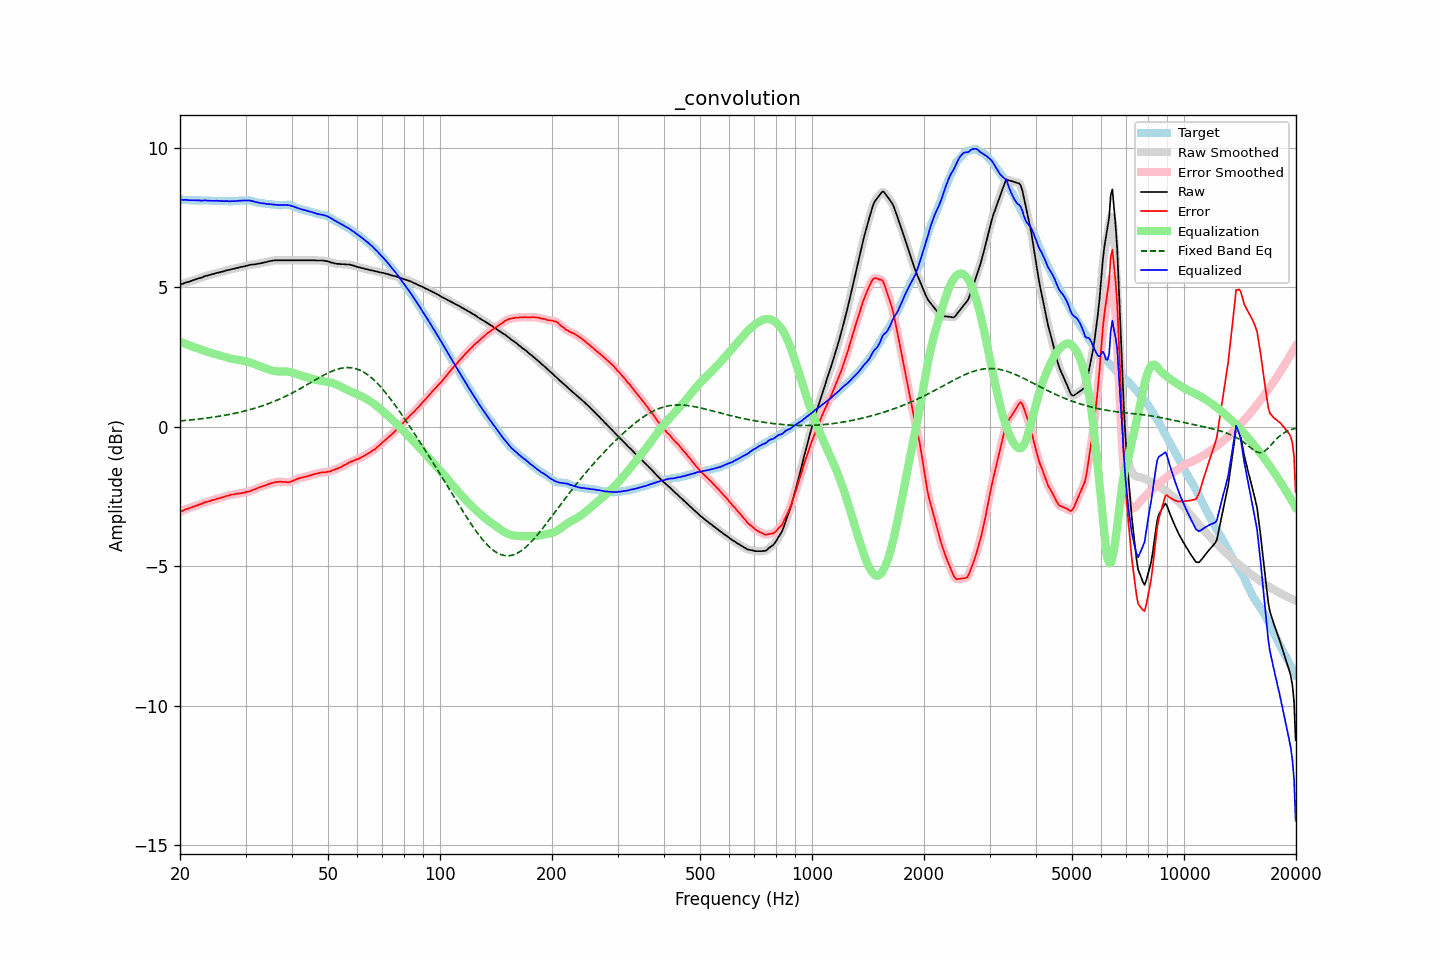

Values plotted in this chart, from the file beside it:
frequency, raw, error, smoothed, error_smoothed, equalization, fixed_band_eq, equalized_raw, equalized_smoothed, target
20.00, 5.10, -3.05, 5.10, -3.05, 3.05, 0.21, 8.15, 8.15, 8.15
20.20, 5.12, -3.02, 5.12, -3.02, 3.02, 0.21, 8.14, 8.14, 8.14
20.40, 5.13, -3.01, 5.14, -3.00, 3.00, 0.22, 8.13, 8.14, 8.14
20.61, 5.16, -2.97, 5.16, -2.98, 2.98, 0.22, 8.14, 8.13, 8.13
20.81, 5.18, -2.95, 5.17, -2.96, 2.96, 0.23, 8.14, 8.13, 8.13
21.02, 5.19, -2.94, 5.19, -2.93, 2.93, 0.23, 8.12, 8.13, 8.13
21.23, 5.21, -2.91, 5.21, -2.91, 2.91, 0.24, 8.12, 8.12, 8.12
21.44, 5.23, -2.89, 5.23, -2.89, 2.89, 0.25, 8.12, 8.12, 8.12
21.66, 5.25, -2.87, 5.25, -2.87, 2.87, 0.25, 8.12, 8.12, 8.12
21.87, 5.27, -2.85, 5.27, -2.85, 2.85, 0.26, 8.12, 8.12, 8.12
22.09, 5.29, -2.83, 5.29, -2.83, 2.83, 0.26, 8.12, 8.12, 8.12
22.31, 5.31, -2.81, 5.31, -2.81, 2.81, 0.27, 8.12, 8.12, 8.12
22.54, 5.33, -2.79, 5.32, -2.79, 2.79, 0.28, 8.12, 8.11, 8.12
22.76, 5.34, -2.77, 5.34, -2.77, 2.77, 0.28, 8.11, 8.11, 8.11
22.99, 5.36, -2.75, 5.36, -2.75, 2.75, 0.29, 8.11, 8.11, 8.11
23.22, 5.39, -2.72, 5.38, -2.72, 2.73, 0.30, 8.12, 8.11, 8.11
23.45, 5.41, -2.70, 5.41, -2.70, 2.71, 0.31, 8.12, 8.11, 8.11
23.69, 5.42, -2.69, 5.42, -2.69, 2.69, 0.31, 8.11, 8.11, 8.11
23.92, 5.44, -2.67, 5.44, -2.67, 2.67, 0.32, 8.11, 8.11, 8.11
24.16, 5.45, -2.66, 5.45, -2.66, 2.65, 0.33, 8.10, 8.10, 8.11
24.40, 5.47, -2.63, 5.47, -2.64, 2.64, 0.34, 8.10, 8.10, 8.10
24.65, 5.48, -2.62, 5.48, -2.62, 2.62, 0.35, 8.10, 8.10, 8.10
24.89, 5.50, -2.60, 5.50, -2.60, 2.60, 0.36, 8.10, 8.10, 8.10
25.14, 5.52, -2.58, 5.51, -2.59, 2.59, 0.36, 8.10, 8.10, 8.10
25.39, 5.53, -2.57, 5.53, -2.57, 2.57, 0.37, 8.10, 8.10, 8.10
25.65, 5.54, -2.56, 5.54, -2.55, 2.55, 0.38, 8.09, 8.09, 8.10
25.91, 5.56, -2.53, 5.56, -2.54, 2.53, 0.39, 8.09, 8.09, 8.09
26.16, 5.57, -2.52, 5.57, -2.52, 2.52, 0.40, 8.09, 8.09, 8.09
26.43, 5.59, -2.50, 5.59, -2.50, 2.50, 0.41, 8.09, 8.09, 8.09
26.69, 5.61, -2.48, 5.60, -2.48, 2.48, 0.42, 8.09, 8.09, 8.09
26.96, 5.62, -2.47, 5.62, -2.47, 2.47, 0.43, 8.09, 8.09, 8.09
27.23, 5.63, -2.45, 5.63, -2.45, 2.45, 0.45, 8.08, 8.09, 8.08
27.50, 5.65, -2.43, 5.64, -2.44, 2.44, 0.46, 8.09, 8.08, 8.08
27.77, 5.66, -2.43, 5.66, -2.43, 2.43, 0.47, 8.09, 8.09, 8.09
28.05, 5.67, -2.42, 5.67, -2.42, 2.42, 0.48, 8.09, 8.09, 8.09
28.33, 5.69, -2.40, 5.69, -2.41, 2.41, 0.49, 8.10, 8.09, 8.09
28.62, 5.70, -2.40, 5.70, -2.40, 2.40, 0.51, 8.10, 8.10, 8.10
28.90, 5.72, -2.39, 5.72, -2.39, 2.39, 0.52, 8.11, 8.11, 8.11
29.19, 5.73, -2.38, 5.73, -2.38, 2.38, 0.53, 8.11, 8.11, 8.11
29.48, 5.74, -2.37, 5.74, -2.37, 2.37, 0.55, 8.11, 8.11, 8.11
29.78, 5.75, -2.36, 5.75, -2.36, 2.36, 0.56, 8.11, 8.11, 8.11
30.08, 5.77, -2.34, 5.77, -2.34, 2.35, 0.57, 8.11, 8.11, 8.11
30.38, 5.78, -2.33, 5.78, -2.33, 2.33, 0.59, 8.11, 8.11, 8.11
30.68, 5.80, -2.32, 5.80, -2.32, 2.31, 0.61, 8.11, 8.11, 8.12
30.99, 5.81, -2.30, 5.81, -2.30, 2.29, 0.62, 8.10, 8.10, 8.11
31.30, 5.82, -2.27, 5.82, -2.27, 2.27, 0.64, 8.09, 8.09, 8.09
31.61, 5.82, -2.25, 5.82, -2.25, 2.25, 0.65, 8.07, 8.08, 8.07
31.93, 5.83, -2.23, 5.83, -2.23, 2.23, 0.67, 8.06, 8.06, 8.06
32.24, 5.84, -2.21, 5.84, -2.21, 2.21, 0.69, 8.05, 8.05, 8.05
32.57, 5.85, -2.18, 5.85, -2.18, 2.18, 0.71, 8.03, 8.03, 8.03
32.89, 5.86, -2.16, 5.86, -2.16, 2.16, 0.73, 8.02, 8.02, 8.02
33.22, 5.87, -2.14, 5.87, -2.14, 2.14, 0.75, 8.01, 8.01, 8.01
33.55, 5.89, -2.12, 5.88, -2.12, 2.12, 0.77, 8.01, 8.00, 8.01
33.89, 5.90, -2.10, 5.90, -2.10, 2.10, 0.79, 8.00, 8.00, 8.00
34.23, 5.91, -2.08, 5.91, -2.08, 2.08, 0.81, 7.99, 7.99, 7.99
34.57, 5.93, -2.06, 5.93, -2.06, 2.06, 0.83, 7.99, 7.98, 7.99
34.92, 5.94, -2.04, 5.94, -2.04, 2.04, 0.85, 7.98, 7.98, 7.98
35.27, 5.95, -2.02, 5.95, -2.02, 2.02, 0.87, 7.97, 7.97, 7.97
35.62, 5.96, -2.01, 5.96, -2.01, 2.01, 0.90, 7.97, 7.97, 7.97
35.97, 5.97, -1.99, 5.97, -1.99, 1.99, 0.92, 7.96, 7.96, 7.96
... 635 more rows
